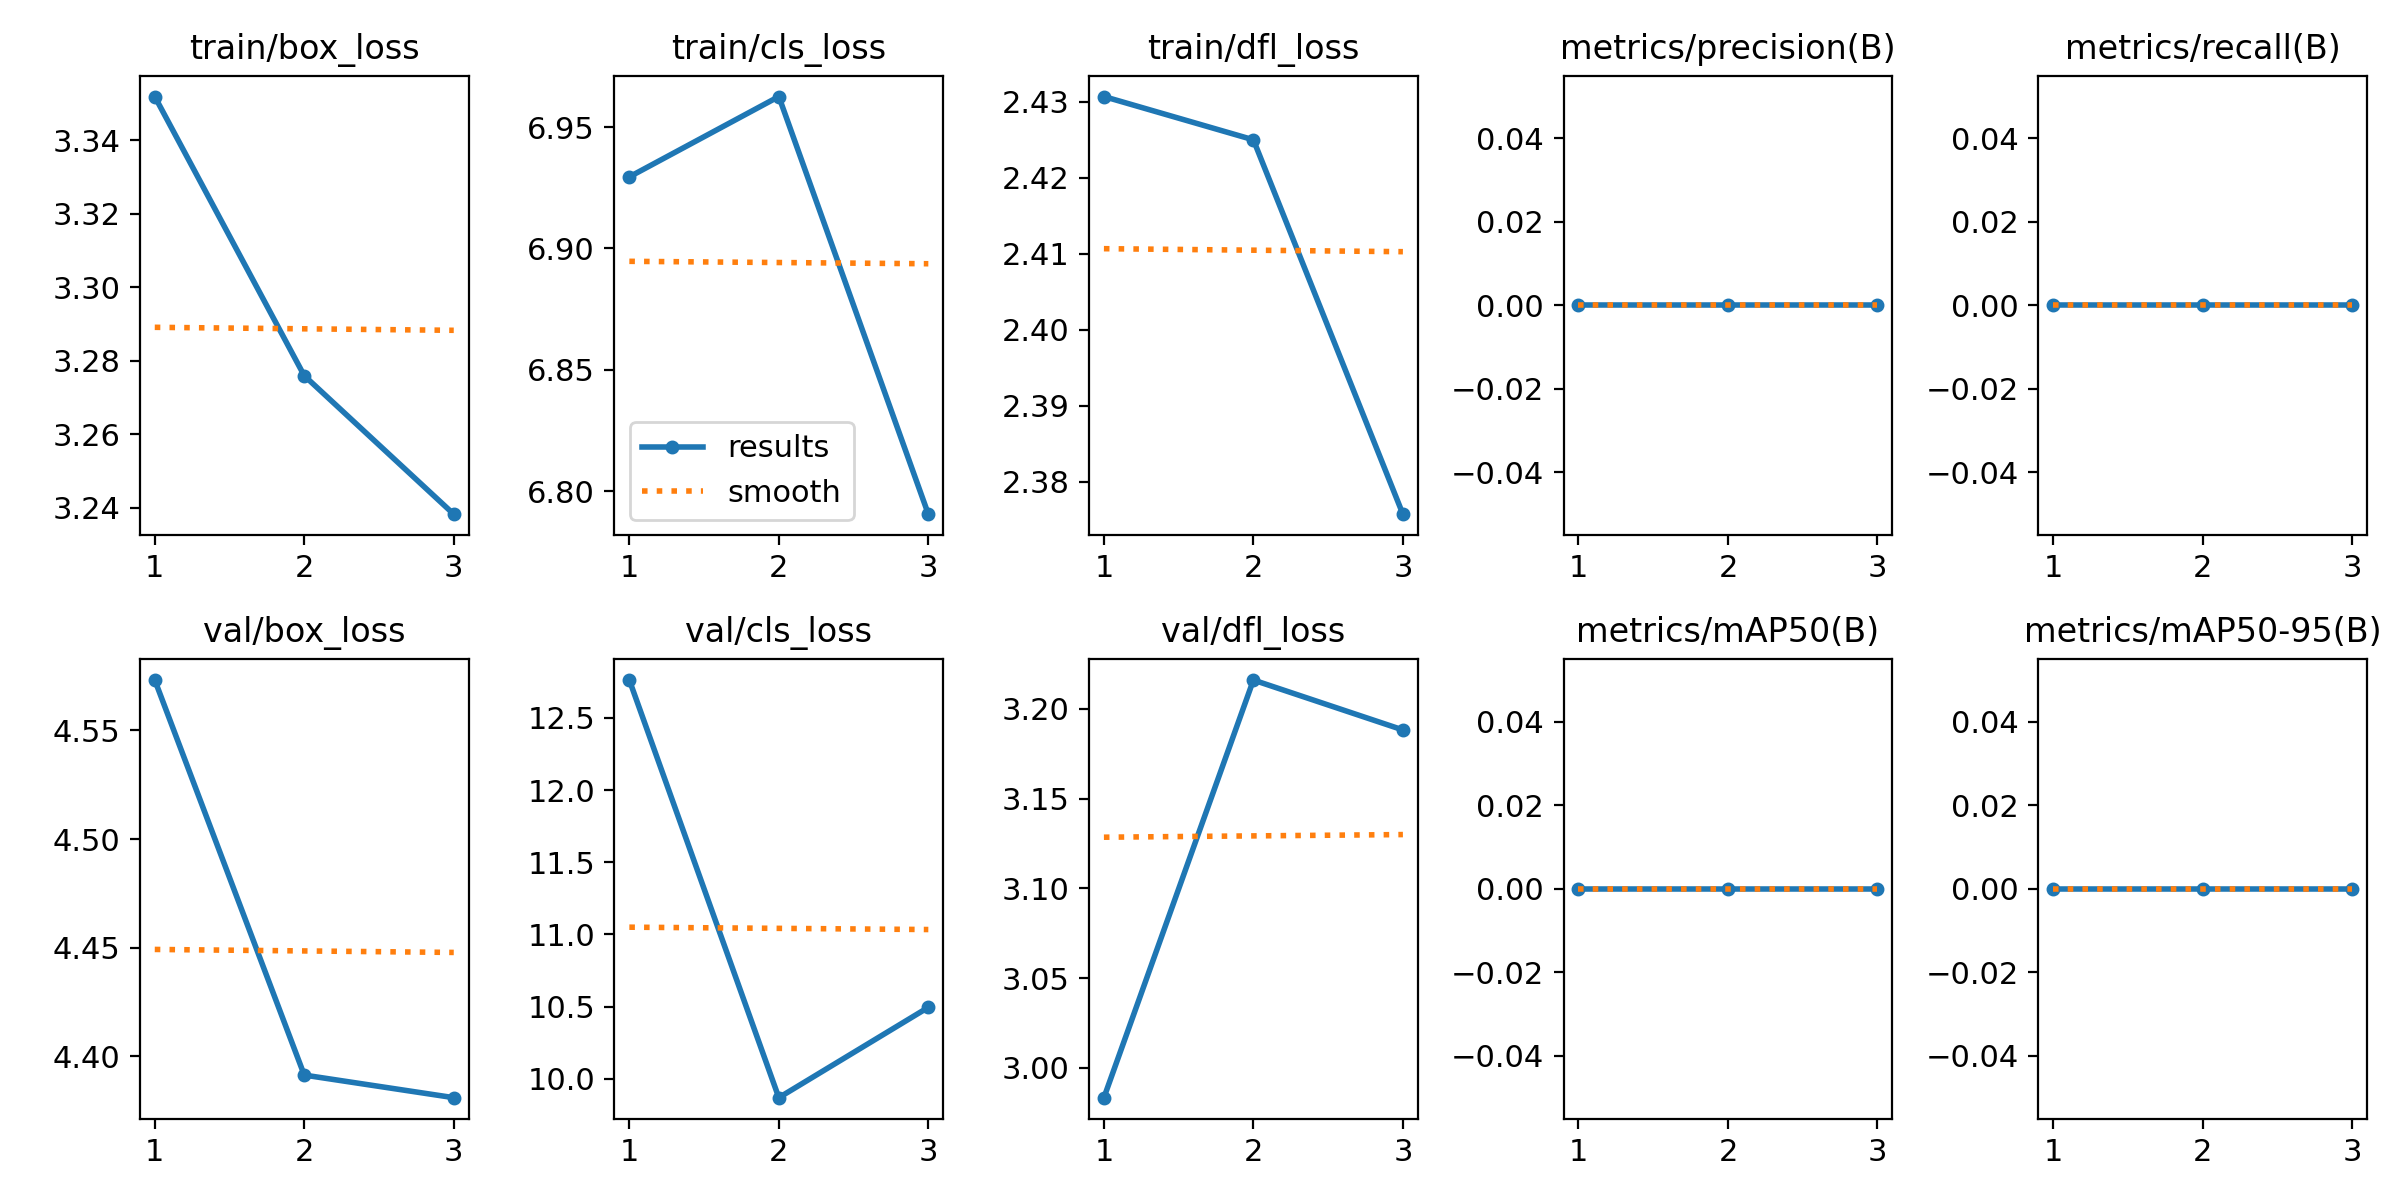

Source data for this figure (header and first rows):
epoch, train/box_loss, train/cls_loss, train/dfl_loss, metrics/precision(B), metrics/recall(B), metrics/mAP50(B), metrics/mAP50-95(B), val/box_loss, val/cls_loss, val/dfl_loss, lr/pg0, lr/pg1, lr/pg2
1, 3.352, 6.929, 2.431, 0, 0, 0, 0, 4.573, 12.76, 2.983, 1.071e-05, 1.071e-05, 1.071e-05
2, 3.276, 6.963, 2.425, 0, 0, 0, 0, 4.391, 9.869, 3.216, 1.5149e-05, 1.5149e-05, 1.5149e-05
3, 3.238, 6.79, 2.376, 0, 0, 0, 0, 4.381, 10.49, 3.188, 1.1733e-05, 1.1733e-05, 1.1733e-05
